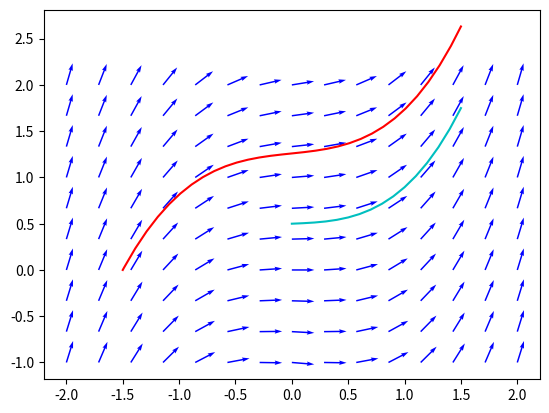

Generate this figure with matplotlib:

import numpy as np
import scipy as sp
from scipy import integrate
import matplotlib.pyplot as plt

f = lambda x, y : x**2 + 0.1*y

x = np.linspace(-2,2,15)
y = np.linspace(-1,2,10)
print(x.shape)
x,y = np.meshgrid(x,y)
print(x.shape)
vx = np.ones_like(x)
vy = f(x,y)
# ev. normieren
v = np.sqrt(vx**2+vy**2)
vx = vx / v
vy = vy / v

n = 50
ti = -1.5
tf = 1.5
y0 = [0]
sol = integrate.solve_ivp(f, [ti, tf], y0, method='RK45',  max_step=0.1)

ti = 0
tf = 1.5
y0 = [0.5]
sol2 = integrate.solve_ivp(f, [ti, tf], y0, method='RK45', max_step=0.1)

plt.quiver(x,y,vx,vy,color='b',width=0.003,angles='xy')
plt.plot(sol.t, sol.y[0,:], '-r')
plt.plot(sol2.t, sol2.y[0,:], '-c')
plt.show()
